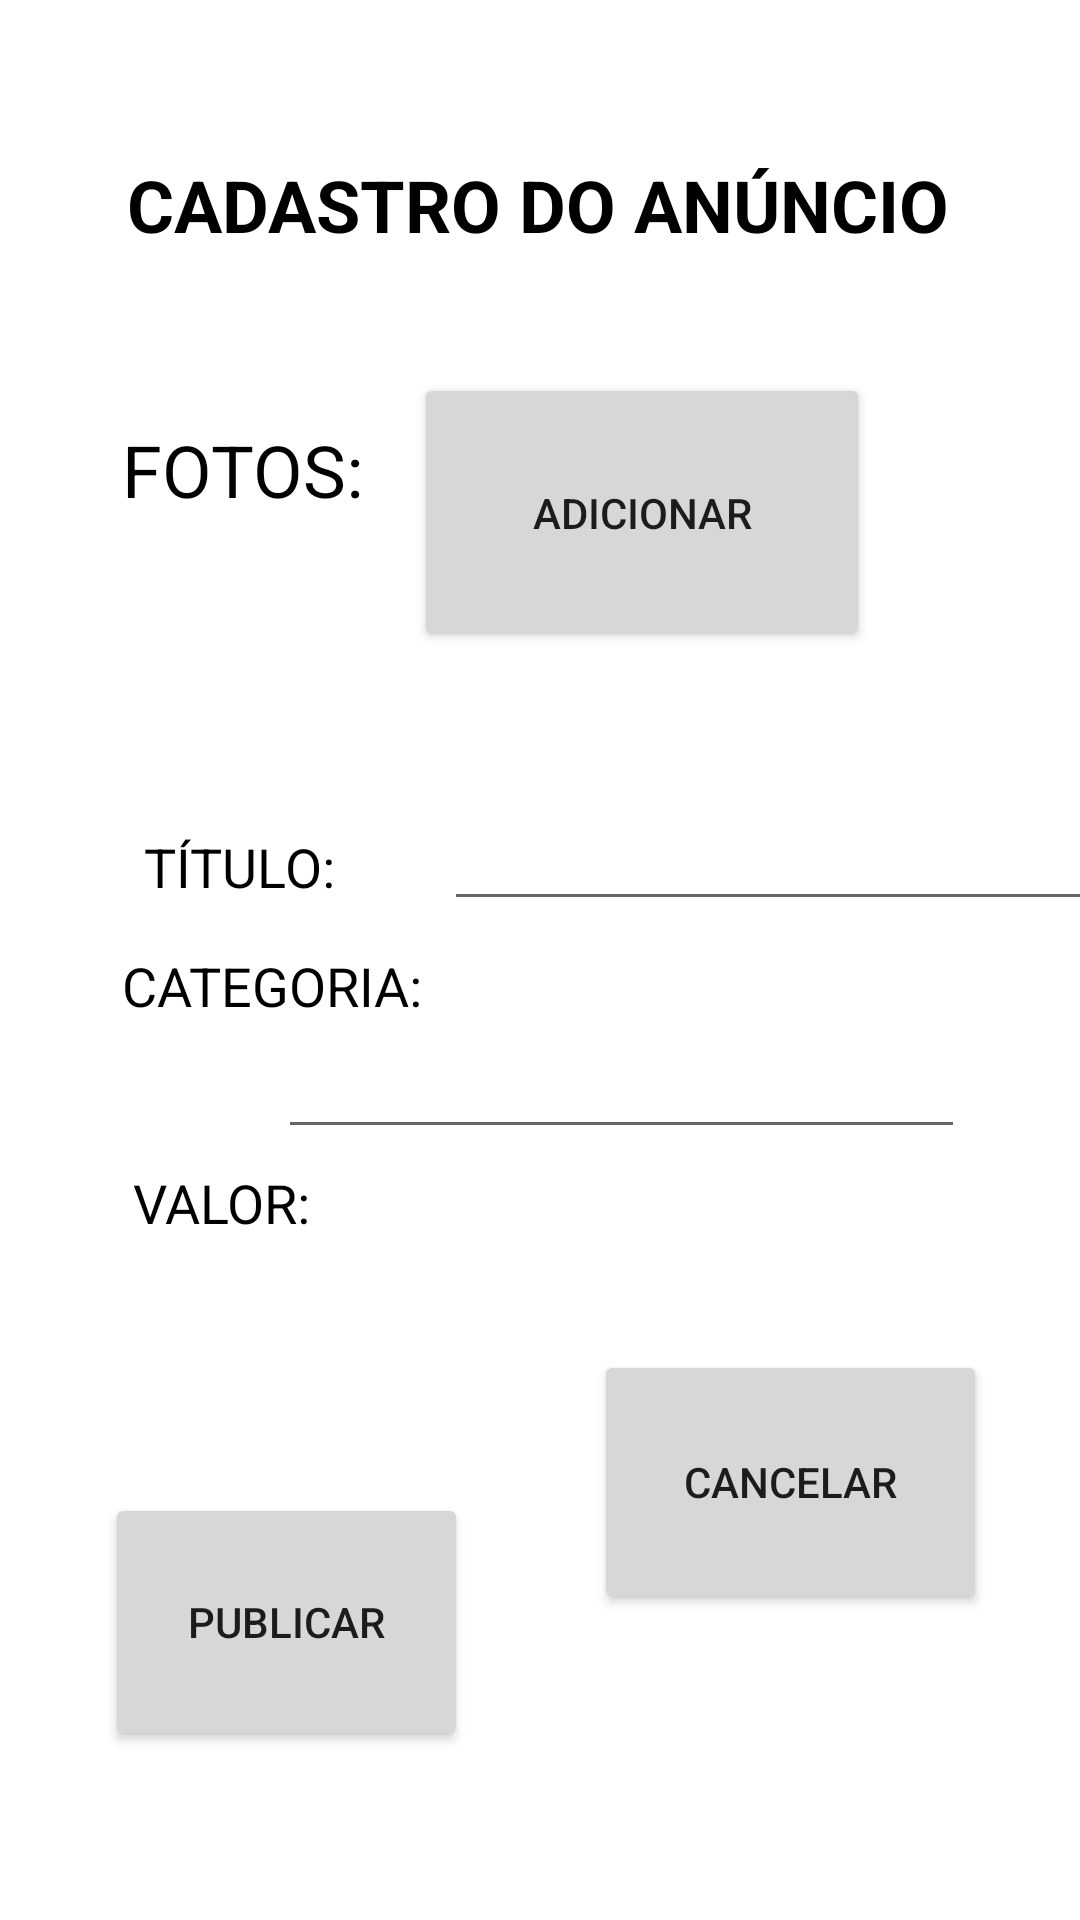

Write the Android layout XML for this screen, with the resource values it uses.
<!-- AndroidManifest.xml: application theme Theme.TCCTASK -->
<!-- res/layout/activity_cadastrodos_anuncios.xml -->
<?xml version="1.0" encoding="utf-8"?>
<androidx.constraintlayout.widget.ConstraintLayout xmlns:android="http://schemas.android.com/apk/res/android"
    xmlns:app="http://schemas.android.com/apk/res-auto"
    xmlns:tools="http://schemas.android.com/tools"
    android:layout_width="match_parent"
    android:layout_height="match_parent"
    tools:context=".CadastrodosAnuncios">

    <TextView
        android:id="@+id/textView"
        android:layout_width="wrap_content"
        android:layout_height="wrap_content"
        android:layout_marginStart="126dp"
        android:layout_marginTop="52dp"
        android:layout_marginEnd="127dp"
        android:text="CADASTRO DO ANÚNCIO"
        android:textColor="#000000"
        android:textSize="24sp"
        android:textStyle="bold"
        app:layout_constraintEnd_toEndOf="parent"
        app:layout_constraintStart_toStartOf="parent"
        app:layout_constraintTop_toTopOf="parent" />

    <TextView
        android:id="@+id/textView2"
        android:layout_width="wrap_content"
        android:layout_height="wrap_content"
        android:layout_marginStart="36dp"
        android:layout_marginTop="56dp"
        android:text="FOTOS:"
        android:textColor="#000000"
        android:textSize="24sp"
        app:layout_constraintEnd_toStartOf="@+id/button2"
        app:layout_constraintHorizontal_bias="0.224"
        app:layout_constraintStart_toStartOf="parent"
        app:layout_constraintTop_toBottomOf="@+id/textView" />

    <Button
        android:id="@+id/button2"
        android:layout_width="152dp"
        android:layout_height="93dp"
        android:layout_marginTop="40dp"
        android:text="ADICIONAR"
        app:layout_constraintEnd_toEndOf="parent"
        app:layout_constraintHorizontal_bias="0.664"
        app:layout_constraintStart_toStartOf="parent"
        app:layout_constraintTop_toBottomOf="@+id/textView" />

    <TextView
        android:id="@+id/textView3"
        android:layout_width="wrap_content"
        android:layout_height="wrap_content"
        android:layout_marginStart="48dp"
        android:layout_marginTop="104dp"
        android:text="TÍTULO:"
        android:textColor="#000000"
        android:textSize="18sp"
        app:layout_constraintStart_toStartOf="parent"
        app:layout_constraintTop_toBottomOf="@+id/textView2" />

    <EditText
        android:id="@+id/editTextTextPersonName"
        android:layout_width="244dp"
        android:layout_height="0dp"
        android:layout_marginTop="266dp"
        android:layout_marginBottom="225dp"
        android:ems="10"
        android:inputType="textPersonName"
        app:layout_constraintBottom_toTopOf="@+id/button4"
        app:layout_constraintEnd_toEndOf="parent"
        app:layout_constraintHorizontal_bias="0.718"
        app:layout_constraintStart_toStartOf="parent"
        app:layout_constraintTop_toTopOf="parent" />

    <TextView
        android:id="@+id/textView5"
        android:layout_width="wrap_content"
        android:layout_height="wrap_content"
        android:layout_marginTop="361dp"
        android:layout_marginBottom="157dp"
        android:text="CATEGORIA:"
        android:textColor="#000000"
        android:textSize="18sp"
        app:layout_constraintBottom_toTopOf="@+id/button3"
        app:layout_constraintEnd_toEndOf="parent"
        app:layout_constraintHorizontal_bias="0.157"
        app:layout_constraintStart_toStartOf="parent"
        app:layout_constraintTop_toTopOf="parent" />

    <EditText
        android:id="@+id/editTextTextPersonName3"
        android:layout_width="218dp"
        android:layout_height="46dp"
        android:layout_marginStart="148dp"
        android:layout_marginTop="36dp"
        android:ems="10"
        android:inputType="textPersonName"
        app:layout_constraintStart_toStartOf="parent"
        app:layout_constraintTop_toBottomOf="@+id/editTextTextPersonName" />

    <EditText
        android:id="@+id/editTextTextPersonName4"
        android:layout_width="229dp"
        android:layout_height="52dp"
        android:layout_marginTop="24dp"
        android:ems="10"
        android:inputType="textPersonName"
        app:layout_constraintEnd_toEndOf="parent"
        app:layout_constraintHorizontal_bias="0.708"
        app:layout_constraintStart_toStartOf="parent"
        app:layout_constraintTop_toBottomOf="@+id/editTextTextPersonName3" />

    <TextView
        android:id="@+id/textView6"
        android:layout_width="wrap_content"
        android:layout_height="wrap_content"
        android:layout_marginTop="48dp"
        android:text="VALOR:"
        android:textColor="#000000"
        android:textSize="18sp"
        app:layout_constraintEnd_toEndOf="parent"
        app:layout_constraintHorizontal_bias="0.147"
        app:layout_constraintStart_toStartOf="parent"
        app:layout_constraintTop_toBottomOf="@+id/textView5" />

    <Button
        android:id="@+id/button3"
        android:layout_width="121dp"
        android:layout_height="86dp"
        android:layout_marginStart="69dp"
        android:layout_marginEnd="42dp"
        android:layout_marginBottom="101dp"
        android:text="PUBLICAR"
        app:layout_constraintBottom_toBottomOf="parent"
        app:layout_constraintEnd_toStartOf="@+id/button4"
        app:layout_constraintStart_toStartOf="parent"
        app:layout_constraintTop_toBottomOf="@+id/textView5" />

    <Button
        android:id="@+id/button4"
        android:layout_width="131dp"
        android:layout_height="88dp"
        android:layout_marginEnd="65dp"
        android:layout_marginBottom="102dp"
        android:text="CANCELAR"
        app:layout_constraintBottom_toBottomOf="parent"
        app:layout_constraintEnd_toEndOf="parent"
        app:layout_constraintStart_toEndOf="@+id/button3"
        app:layout_constraintTop_toBottomOf="@+id/editTextTextPersonName" />

</androidx.constraintlayout.widget.ConstraintLayout>
<!-- resources referenced by this layout -->
<resources>
  <style name="Theme.TCCTASK" parent="Theme.MaterialComponents.DayNight.DarkActionBar">
          
          <item name="colorPrimary">@color/purple_500</item>
          <item name="colorPrimaryVariant">@color/black</item>
          <item name="colorOnPrimary">@color/white</item>
          
          <item name="colorSecondary">@color/teal_200</item>
          <item name="colorSecondaryVariant">@color/teal_700</item>
          <item name="colorOnSecondary">@color/black</item>
          
          <item name="android:statusBarColor" tools:targetApi="l">?attr/colorPrimaryVariant</item>
          
      </style>
  <!-- not gathered from this repository: default colours our renderer supplied (Android Studio template values) -->
  <color name="purple_500">#FF6200EE</color>
  <color name="teal_200">#FF03DAC5</color>
  <color name="teal_700">#FF018786</color>
  <color name="black">#FF000000</color>
  <color name="white">#FFFFFFFF</color>
</resources>
